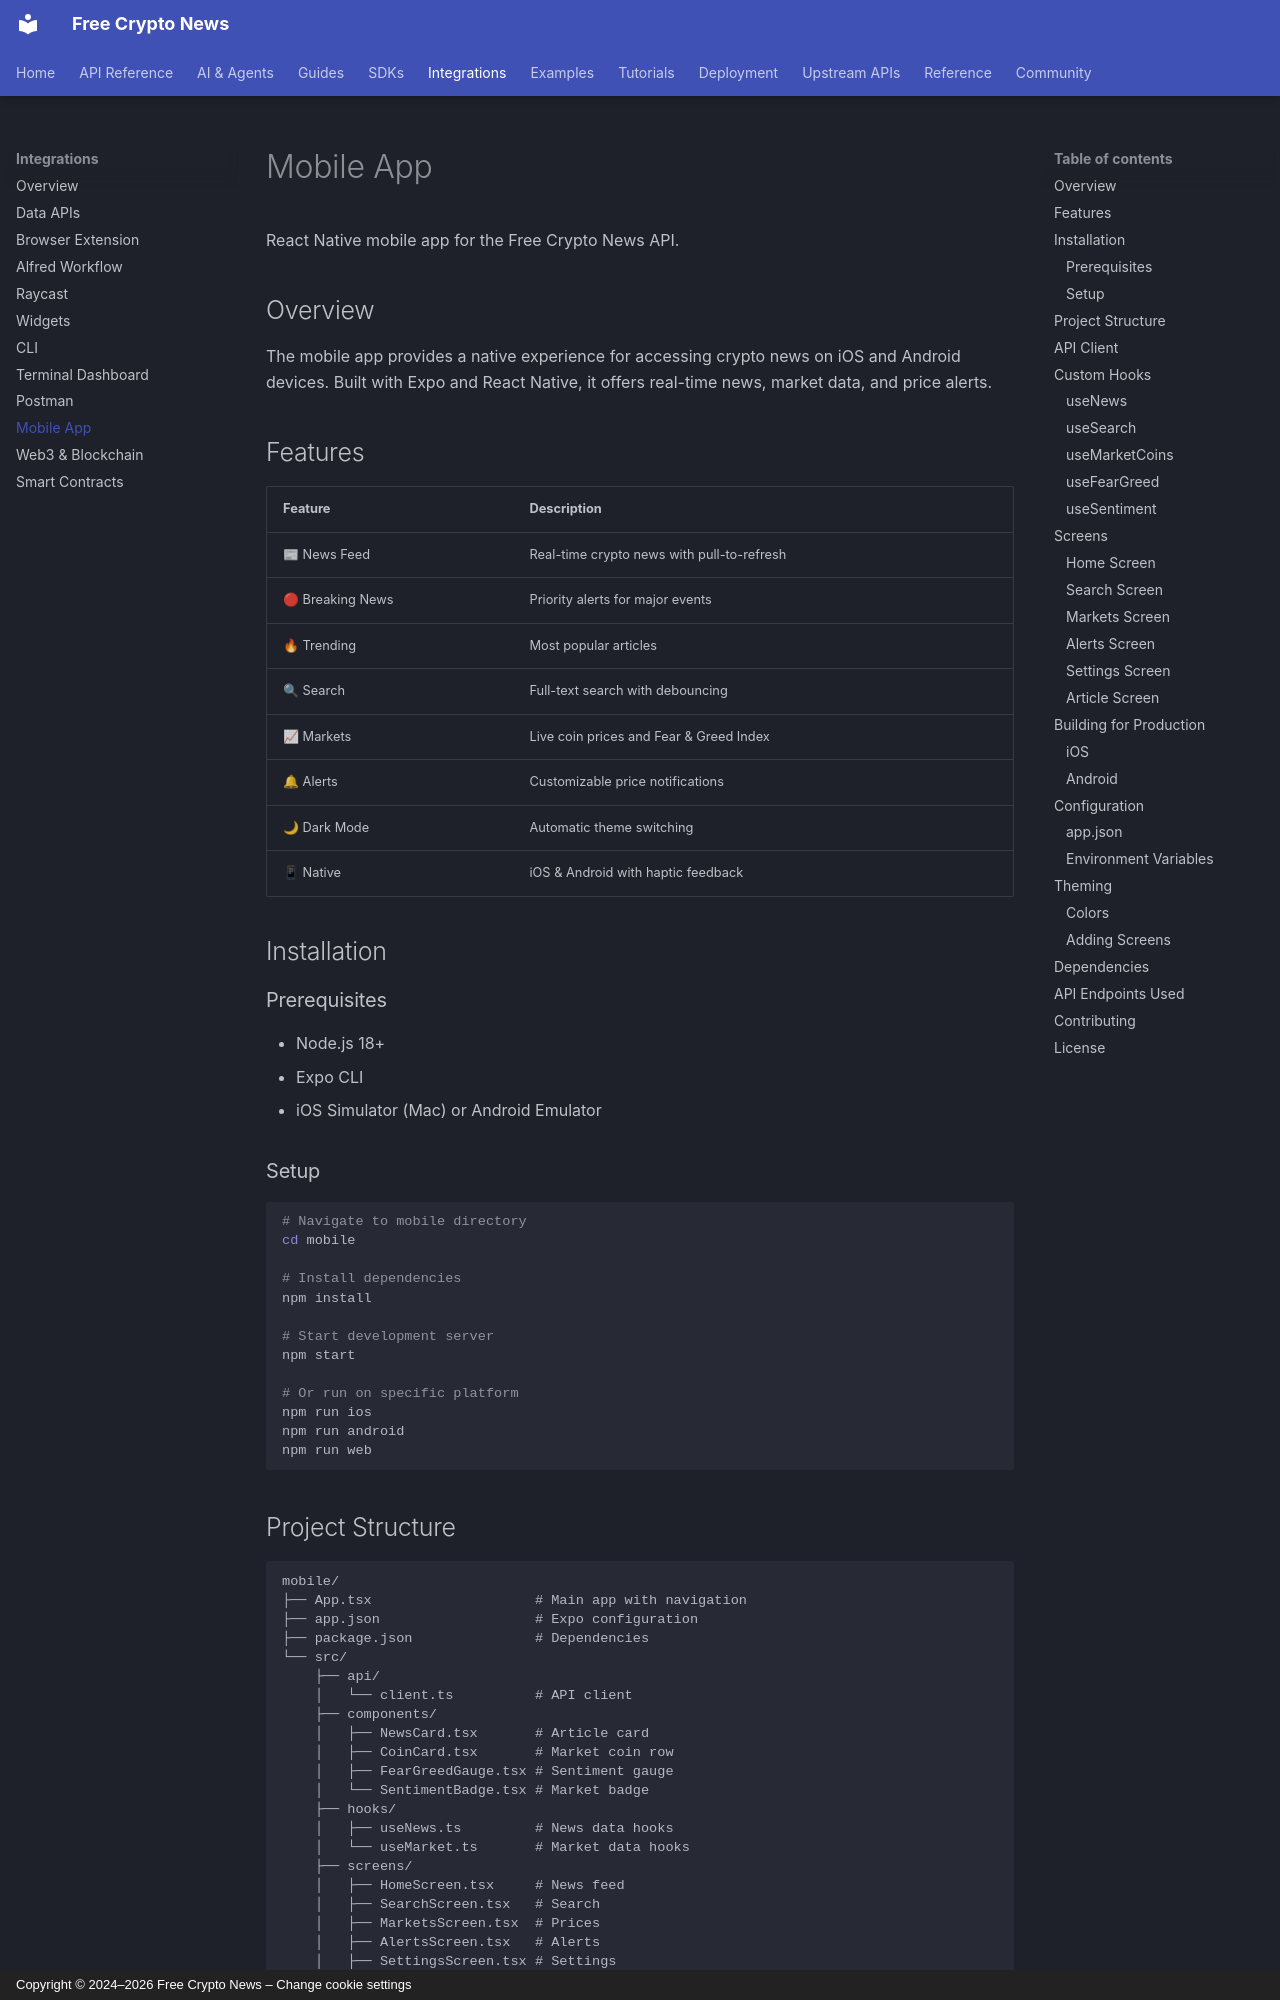

repository: nirholas/cryptocurrency.cv · page: integrations/mobile/index.html · generator: mkdocs · copyright: Copyright © 2024–2026 Free Crypto News – Change cookie settings

# Mobile App

React Native mobile app for the Free Crypto News API.

## Overview

The mobile app provides a native experience for accessing crypto news on iOS and Android devices. Built with Expo and React Native, it offers real-time news, market data, and price alerts.

## Features

| Feature | Description |
|---------|-------------|
| 📰 News Feed | Real-time crypto news with pull-to-refresh |
| 🔴 Breaking News | Priority alerts for major events |
| 🔥 Trending | Most popular articles |
| 🔍 Search | Full-text search with debouncing |
| 📈 Markets | Live coin prices and Fear & Greed Index |
| 🔔 Alerts | Customizable price notifications |
| 🌙 Dark Mode | Automatic theme switching |
| 📱 Native | iOS & Android with haptic feedback |

## Installation

### Prerequisites

- Node.js 18+
- Expo CLI
- iOS Simulator (Mac) or Android Emulator

### Setup

```bash
# Navigate to mobile directory
cd mobile

# Install dependencies
npm install

# Start development server
npm start

# Or run on specific platform
npm run ios
npm run android
npm run web
```
